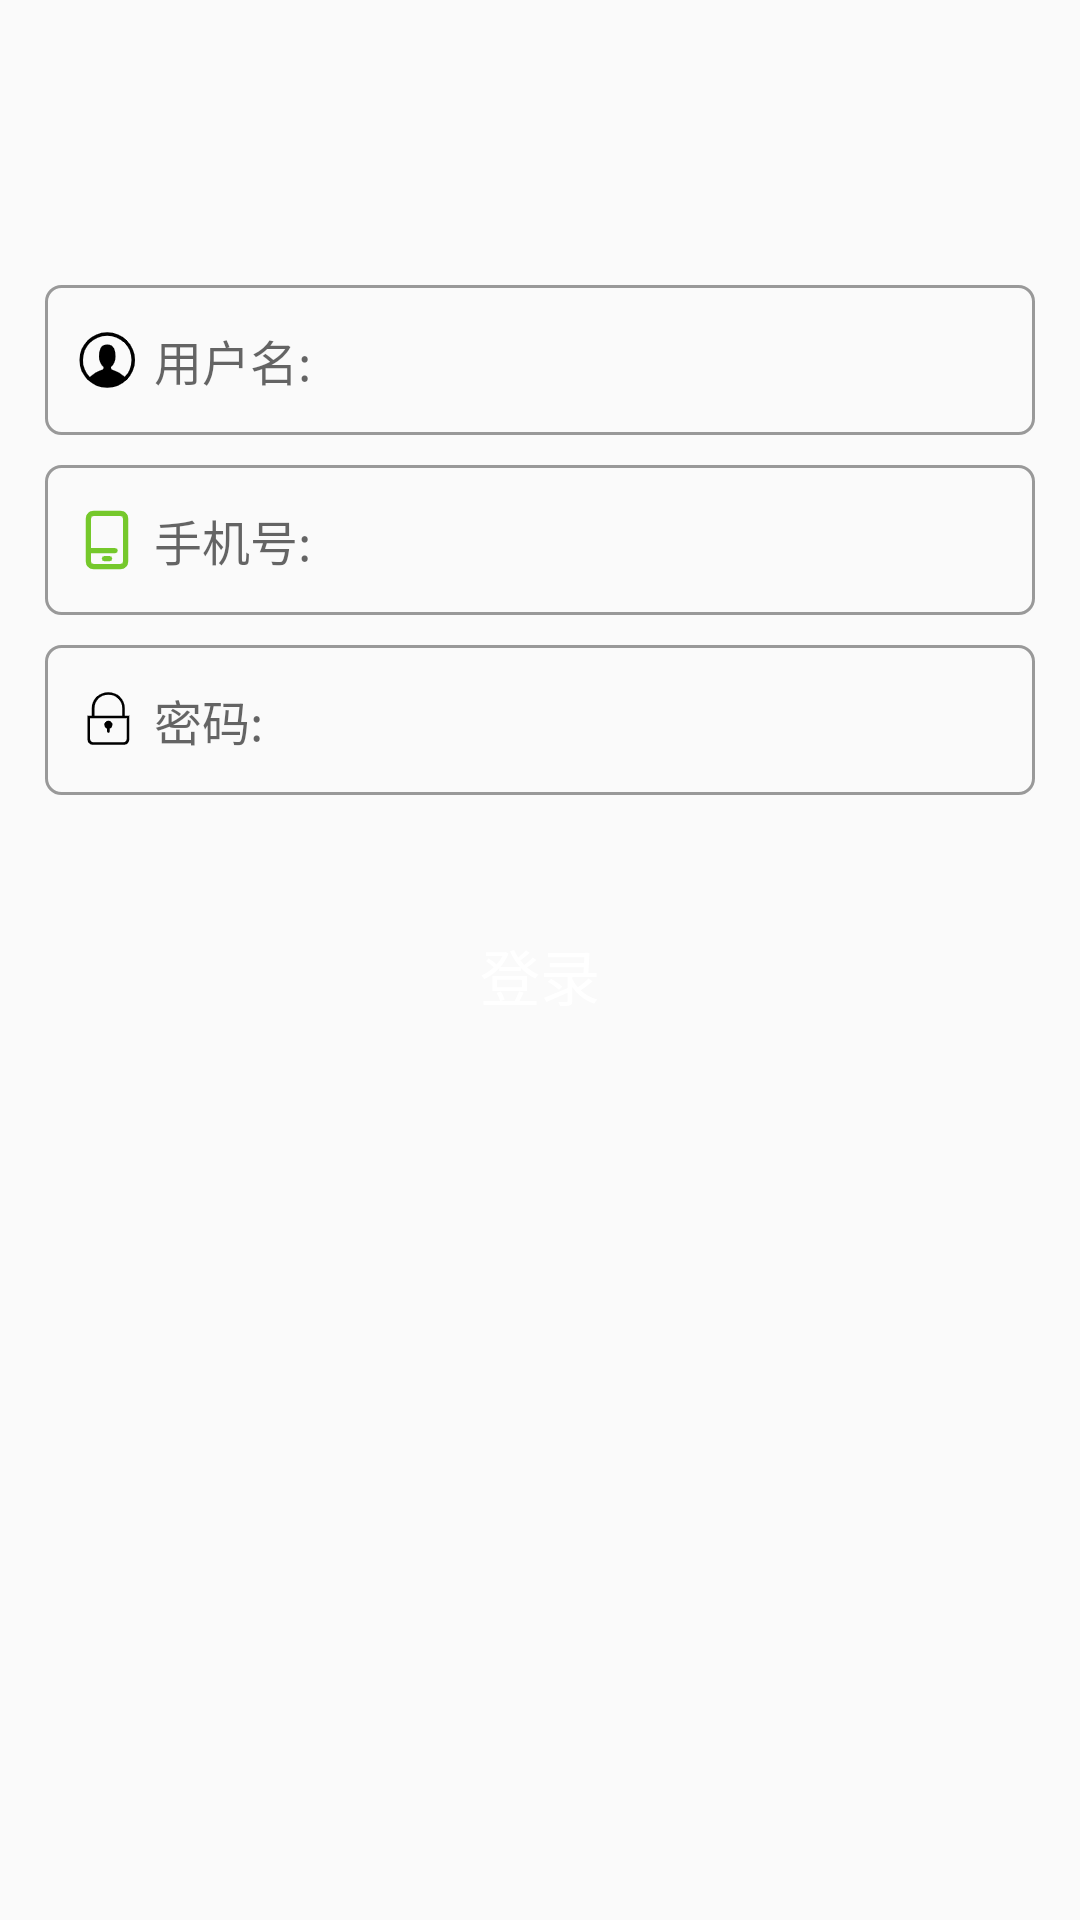

Reconstruct the res/layout file that produces this screen, plus the resources it refers to.
<!-- AndroidManifest.xml: application theme AppTheme -->
<!-- res/layout/activity_edit_text.xml -->
<?xml version="1.0" encoding="utf-8"?>
<RelativeLayout xmlns:android="http://schemas.android.com/apk/res/android"
    android:layout_width="match_parent"
    android:layout_height="match_parent"
    android:padding="15dp">
    <EditText
        android:layout_marginTop="80dp"
        android:id="@+id/et_1"
        android:textSize="16sp"
        android:textColor="#ffad33"
        android:inputType="text"
        android:layout_width="match_parent"
        android:layout_height="50dp"
        android:paddingLeft="10dp"
        android:paddingRight="10dp"
        android:drawableLeft="@drawable/user"
        android:drawablePadding="5dp"
        android:background="@drawable/bg_username"
        android:hint="用户名:"/>
    <EditText
        android:layout_below="@id/et_1"
        android:id="@+id/et_2"
        android:textSize="16sp"
        android:paddingLeft="10dp"
        android:drawablePadding="5dp"
        android:paddingRight="10dp"
        android:textColor="#ffad33"
        android:layout_width="match_parent"
        android:drawableLeft="@drawable/phone"
        android:background="@drawable/bg_username"
        android:layout_height="50dp"
        android:hint="手机号:"
        android:inputType="number"
        android:layout_marginTop="10dp"/>
    <EditText
        android:layout_below="@id/et_2"
        android:id="@+id/et_3"
        android:textSize="16sp"
        android:drawableLeft="@drawable/password"
        android:paddingLeft="10dp"
        android:paddingRight="10dp"
        android:background="@drawable/bg_username"
        android:textColor="#ffad33"
        android:drawablePadding="5dp"
        android:layout_width="match_parent"
        android:layout_height="50dp"
        android:hint="密码:"
        android:inputType="textPassword"
        android:layout_marginTop="10dp"/>
    <Button
        android:id="@+id/btn_login"
        android:layout_width="match_parent"
        android:layout_height="40dp"
        android:layout_below="@id/et_3"
        android:layout_marginTop="40dp"
        android:text="登录"
        android:textColor="#fff"
        android:textSize="20sp"
        android:background="@drawable/selector_orange"/>
</RelativeLayout>
<!-- resources referenced by this layout -->
<resources>
  <!-- drawable bg_username (drawable) -->
  <?xml version="1.0" encoding="utf-8"?>
  <shape xmlns:android="http://schemas.android.com/apk/res/android"
      android:shape="rectangle">
      <stroke
          android:color="#999"
          android:width="1dp"/>
      <corners
          android:radius="5dp"/>
  </shape>
  <!-- drawable password: png bitmap (drawable-xxhdpi, 1031 bytes) -->
  <!-- drawable phone: png bitmap (drawable-xxhdpi, 1017 bytes) -->
  <!-- drawable user: png bitmap (drawable-xxhdpi, 1861 bytes) -->
  <style name="AppTheme" parent="Theme.AppCompat.Light.DarkActionBar">
          
          <item name="colorPrimary">@color/colorPrimary</item>
          <item name="colorPrimaryDark">@color/colorPrimaryDark</item>
          <item name="colorAccent">@color/colorAccent</item>
      </style>
  <color name="colorPrimary">#6200EE</color>
  <color name="colorPrimaryDark">#3700B3</color>
  <color name="colorAccent">#ff4081</color>
</resources>
